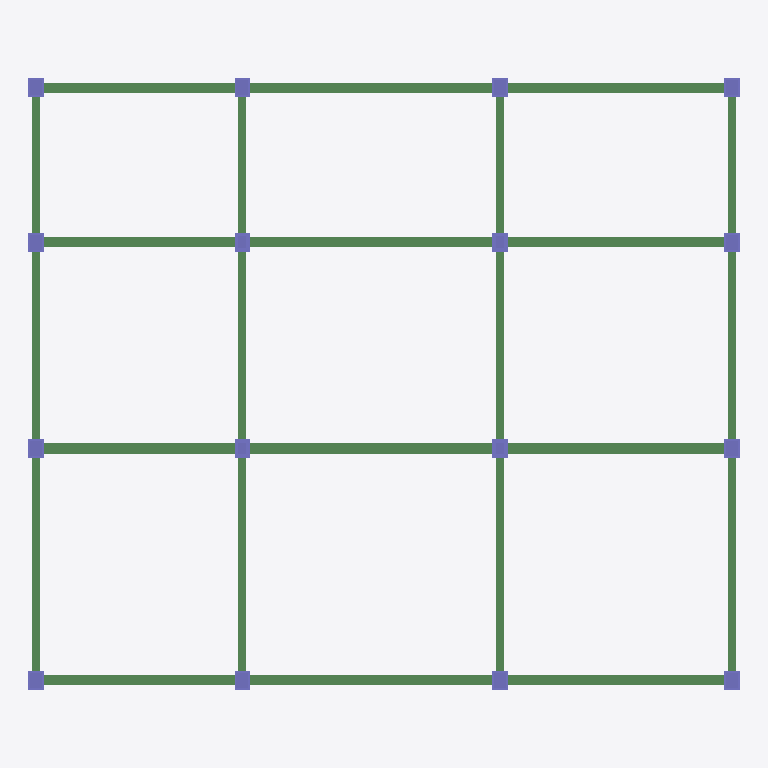
Plan cut of the same IFC building model at storey 'Level 4' (level 9.50 m, cut at 10.90 m), seen from above with north up, elements coloured by IFC class: 32 columns (violet), 24 beams (green). Cut surfaces are drawn darker.
Extent 27.6 m × 23.8 m × 12.5 m (x, y, z). Storeys (5): Level 1 at 0.00 m; Level 2 at 3.00 m; Level 3 at 6.50 m; Level 4 at 9.50 m; Level 5 at 12.50 m. Elements (160): 96 IfcBeam, 64 IfcColumn.

HEADER;
FILE_DESCRIPTION(('ViewDefinition [CoordinationView_V2.0]'),'2;1');
FILE_NAME('Project Number','2020-10-18T09:59:38',(''),(''),'The EXPRESS Data Manager Version 5.02.0100.07 : 28 Aug 2013','20190327_2315(x64) - Exporter 20.0.0.377 - Alternate UI 20.0.0.377','');
FILE_SCHEMA(('IFC2X3'));
ENDSEC;
DATA;
#104=IFCPROJECT('2viaFTWFfCPQN2Zx8OMT2R',#41,'Project Number',$,$,'Project Name','Project Status',(#96),#91);
#9677=IFCSITE('2viaFTWFfCPQN2Zx8OMT2P',#41,'Default',$,$,#9674,$,$,.ELEMENT.,$,$,$,$,$);
#114=IFCBUILDING('2viaFTWFfCPQN2Zx8OMT2Q',#41,'',$,$,#32,$,'',.ELEMENT.,$,$,$);
#123=IFCBUILDINGSTOREY('2viaFTWFfCPQN2ZxBdfYuu',#41,'Level 1',$,'Level:8mm Head',#121,$,'Level 1',.ELEMENT.,3.524413E-13);
#129=IFCBUILDINGSTOREY('2viaFTWFfCPQN2ZxBdfYM8',#41,'Level 2',$,'Level:8mm Head',#128,$,'Level 2',.ELEMENT.,2.99999999999983);
#135=IFCBUILDINGSTOREY('2viaFTWFfCPQN2ZxBde7rA',#41,'Level 3',$,'Level:8mm Head',#134,$,'Level 3',.ELEMENT.,6.49999999999983);
#141=IFCBUILDINGSTOREY('2viaFTWFfCPQN2ZxBde7s0',#41,'Level 4',$,'Level:8mm Head',#140,$,'Level 4',.ELEMENT.,9.49999999999983);
#147=IFCBUILDINGSTOREY('2viaFTWFfCPQN2ZxBde7mr',#41,'Level 5',$,'Level:8mm Head',#146,$,'Level 5',.ELEMENT.,12.4999999999998);
#3108=IFCBEAM('0byXEAAV9558YxoxnlXCQv',#41,'M_Concrete-Rectangular Beam:400 x 800mm:415889',$,'M_Concrete-Rectangular Beam:400 x 800mm',#3086,#3106,'415889');
#2796=IFCBEAM('0byXEAAV9558YxoxnlXCPN',#41,'M_Concrete-Rectangular Beam:400 x 800mm:415871',$,'M_Concrete-Rectangular Beam:400 x 800mm',#2774,#2794,'415871');
#2952=IFCBEAM('0byXEAAV9558YxoxnlXCQW',#41,'M_Concrete-Rectangular Beam:400 x 800mm:415880',$,'M_Concrete-Rectangular Beam:400 x 800mm',#2930,#2950,'415880');
#3264=IFCBEAM('0byXEAAV9558YxoxnlXCQo',#41,'M_Concrete-Rectangular Beam:400 x 800mm:415898',$,'M_Concrete-Rectangular Beam:400 x 800mm',#3242,#3262,'415898');
#3160=IFCBEAM('0byXEAAV9558YxoxnlXCQy',#41,'M_Concrete-Rectangular Beam:400 x 800mm:415892',$,'M_Concrete-Rectangular Beam:400 x 800mm',#3138,#3158,'415892');
#2848=IFCBEAM('0byXEAAV9558YxoxnlXCQg',#41,'M_Concrete-Rectangular Beam:400 x 800mm:415874',$,'M_Concrete-Rectangular Beam:400 x 800mm',#2826,#2846,'415874');
#3004=IFCBEAM('0byXEAAV9558YxoxnlXCQZ',#41,'M_Concrete-Rectangular Beam:400 x 800mm:415883',$,'M_Concrete-Rectangular Beam:400 x 800mm',#2982,#3002,'415883');
#3316=IFCBEAM('0byXEAAV9558YxoxnlXCQr',#41,'M_Concrete-Rectangular Beam:400 x 800mm:415901',$,'M_Concrete-Rectangular Beam:400 x 800mm',#3294,#3314,'415901');
#3056=IFCBEAM('0byXEAAV9558YxoxnlXCQc',#41,'M_Concrete-Rectangular Beam:400 x 800mm:415886',$,'M_Concrete-Rectangular Beam:400 x 800mm',#3034,#3054,'415886');
#2744=IFCBEAM('0byXEAAV9558YxoxnlXCPK',#41,'M_Concrete-Rectangular Beam:400 x 800mm:415868',$,'M_Concrete-Rectangular Beam:400 x 800mm',#2721,#2742,'415868');
#2900=IFCBEAM('0byXEAAV9558YxoxnlXCQj',#41,'M_Concrete-Rectangular Beam:400 x 800mm:415877',$,'M_Concrete-Rectangular Beam:400 x 800mm',#2878,#2898,'415877');
#3212=IFCBEAM('0byXEAAV9558YxoxnlXCQ$',#41,'M_Concrete-Rectangular Beam:400 x 800mm:415895',$,'M_Concrete-Rectangular Beam:400 x 800mm',#3190,#3210,'415895');
#3472=IFCBEAM('0byXEAAV9558YxoxnlXCQE',#41,'M_Concrete-Rectangular Beam:300 x 600mm:415910',$,'M_Concrete-Rectangular Beam:300 x 600mm',#3450,#3470,'415910');
#3628=IFCBEAM('0byXEAAV9558YxoxnlXCQ7',#41,'M_Concrete-Rectangular Beam:300 x 600mm:415919',$,'M_Concrete-Rectangular Beam:300 x 600mm',#3606,#3626,'415919');
#3784=IFCBEAM('0byXEAAV9558YxoxnlXCQG',#41,'M_Concrete-Rectangular Beam:300 x 600mm:415928',$,'M_Concrete-Rectangular Beam:300 x 600mm',#3762,#3782,'415928');
#3940=IFCBEAM('0byXEAAV9558YxoxnlXCRf',#41,'M_Concrete-Rectangular Beam:300 x 600mm:415937',$,'M_Concrete-Rectangular Beam:300 x 600mm',#3918,#3938,'415937');
#3420=IFCBEAM('0byXEAAV9558YxoxnlXCQB',#41,'M_Concrete-Rectangular Beam:300 x 600mm:415907',$,'M_Concrete-Rectangular Beam:300 x 600mm',#3398,#3418,'415907');
#3576=IFCBEAM('0byXEAAV9558YxoxnlXCQ4',#41,'M_Concrete-Rectangular Beam:300 x 600mm:415916',$,'M_Concrete-Rectangular Beam:300 x 600mm',#3554,#3574,'415916');
#3732=IFCBEAM('0byXEAAV9558YxoxnlXCQT',#41,'M_Concrete-Rectangular Beam:300 x 600mm:415925',$,'M_Concrete-Rectangular Beam:300 x 600mm',#3710,#3730,'415925');
#3888=IFCBEAM('0byXEAAV9558YxoxnlXCQM',#41,'M_Concrete-Rectangular Beam:300 x 600mm:415934',$,'M_Concrete-Rectangular Beam:300 x 600mm',#3866,#3886,'415934');
#3368=IFCBEAM('0byXEAAV9558YxoxnlXCQ8',#41,'M_Concrete-Rectangular Beam:300 x 600mm:415904',$,'M_Concrete-Rectangular Beam:300 x 600mm',#3346,#3366,'415904');
#3524=IFCBEAM('0byXEAAV9558YxoxnlXCQ1',#41,'M_Concrete-Rectangular Beam:300 x 600mm:415913',$,'M_Concrete-Rectangular Beam:300 x 600mm',#3502,#3522,'415913');
#3680=IFCBEAM('0byXEAAV9558YxoxnlXCQQ',#41,'M_Concrete-Rectangular Beam:300 x 600mm:415922',$,'M_Concrete-Rectangular Beam:300 x 600mm',#3658,#3678,'415922');
#3836=IFCBEAM('0byXEAAV9558YxoxnlXCQJ',#41,'M_Concrete-Rectangular Beam:300 x 600mm:415931',$,'M_Concrete-Rectangular Beam:300 x 600mm',#3814,#3834,'415931');
#6909=IFCCOLUMN('0byXEAAV9558YxoxnlXC9J',#41,'M_Concrete-Rectangular-Column:600 x 750mm:416891',$,'M_Concrete-Rectangular-Column:600 x 750mm',#6908,#6903,'416891');
#6839=IFCCOLUMN('0byXEAAV9558YxoxnlXC9H',#41,'M_Concrete-Rectangular-Column:600 x 750mm:416889',$,'M_Concrete-Rectangular-Column:600 x 750mm',#6838,#6833,'416889');
#6629=IFCCOLUMN('0byXEAAV9558YxoxnlXC9R',#41,'M_Concrete-Rectangular-Column:600 x 750mm:416883',$,'M_Concrete-Rectangular-Column:600 x 750mm',#6628,#6623,'416883');
#6559=IFCCOLUMN('0byXEAAV9558YxoxnlXC9P',#41,'M_Concrete-Rectangular-Column:600 x 750mm:416881',$,'M_Concrete-Rectangular-Column:600 x 750mm',#6558,#6553,'416881');
#8578=IFCCOLUMN('0byXEAAV9558YxoxnlXFo0',#41,'M_Concrete-Rectangular-Column:450 x 600mm:418472',$,'M_Concrete-Rectangular-Column:450 x 600mm',#8577,#8572,'418472');
#8719=IFCCOLUMN('0byXEAAV9558YxoxnlXFrX',#41,'M_Concrete-Rectangular-Column:450 x 600mm:418633',$,'M_Concrete-Rectangular-Column:450 x 600mm',#8718,#8713,'418633');
#8649=IFCCOLUMN('0byXEAAV9558YxoxnlXFqq',#41,'M_Concrete-Rectangular-Column:450 x 600mm:418588',$,'M_Concrete-Rectangular-Column:450 x 600mm',#8648,#8643,'418588');
#8789=IFCCOLUMN('0byXEAAV9558YxoxnlXFsE',#41,'M_Concrete-Rectangular-Column:450 x 600mm:418726',$,'M_Concrete-Rectangular-Column:450 x 600mm',#8788,#8783,'418726');
#8859=IFCCOLUMN('0byXEAAV9558YxoxnlXFtq',#41,'M_Concrete-Rectangular-Column:450 x 600mm:418780',$,'M_Concrete-Rectangular-Column:450 x 600mm',#8858,#8853,'418780');
#8999=IFCCOLUMN('0byXEAAV9558YxoxnlXFfH',#41,'M_Concrete-Rectangular-Column:450 x 600mm:418937',$,'M_Concrete-Rectangular-Column:450 x 600mm',#8998,#8993,'418937');
#8929=IFCCOLUMN('0byXEAAV9558YxoxnlXFeC',#41,'M_Concrete-Rectangular-Column:450 x 600mm:418852',$,'M_Concrete-Rectangular-Column:450 x 600mm',#8928,#8923,'418852');
#9069=IFCCOLUMN('0byXEAAV9558YxoxnlXFh3',#41,'M_Concrete-Rectangular-Column:450 x 600mm:419051',$,'M_Concrete-Rectangular-Column:450 x 600mm',#9068,#9063,'419051');
#9139=IFCCOLUMN('0byXEAAV9558YxoxnlXFiG',#41,'M_Concrete-Rectangular-Column:450 x 600mm:419128',$,'M_Concrete-Rectangular-Column:450 x 600mm',#9138,#9133,'419128');
#9209=IFCCOLUMN('0byXEAAV9558YxoxnlXFj2',#41,'M_Concrete-Rectangular-Column:450 x 600mm:419178',$,'M_Concrete-Rectangular-Column:450 x 600mm',#9208,#9203,'419178');
#9279=IFCCOLUMN('0byXEAAV9558YxoxnlXFkF',#41,'M_Concrete-Rectangular-Column:450 x 600mm:419239',$,'M_Concrete-Rectangular-Column:450 x 600mm',#9278,#9273,'419239');
#9349=IFCCOLUMN('0byXEAAV9558YxoxnlXFl1',#41,'M_Concrete-Rectangular-Column:450 x 600mm:419305',$,'M_Concrete-Rectangular-Column:450 x 600mm',#9348,#9343,'419305');
#6209=IFCCOLUMN('0byXEAAV9558YxoxnlXC9F',#41,'M_Concrete-Rectangular-Column:600 x 750mm:416871',$,'M_Concrete-Rectangular-Column:600 x 750mm',#6208,#6203,'416871');
#6349=IFCCOLUMN('0byXEAAV9558YxoxnlXC93',#41,'M_Concrete-Rectangular-Column:600 x 750mm:416875',$,'M_Concrete-Rectangular-Column:600 x 750mm',#6348,#6343,'416875');
#6279=IFCCOLUMN('0byXEAAV9558YxoxnlXC91',#41,'M_Concrete-Rectangular-Column:600 x 750mm:416873',$,'M_Concrete-Rectangular-Column:600 x 750mm',#6278,#6273,'416873');
#6419=IFCCOLUMN('0byXEAAV9558YxoxnlXC95',#41,'M_Concrete-Rectangular-Column:600 x 750mm:416877',$,'M_Concrete-Rectangular-Column:600 x 750mm',#6418,#6413,'416877');
#6769=IFCCOLUMN('0byXEAAV9558YxoxnlXC9V',#41,'M_Concrete-Rectangular-Column:600 x 750mm:416887',$,'M_Concrete-Rectangular-Column:600 x 750mm',#6768,#6763,'416887');
#6979=IFCCOLUMN('0byXEAAV9558YxoxnlXC9L',#41,'M_Concrete-Rectangular-Column:600 x 750mm:416893',$,'M_Concrete-Rectangular-Column:600 x 750mm',#6978,#6973,'416893');
#7049=IFCCOLUMN('0byXEAAV9558YxoxnlXC9N',#41,'M_Concrete-Rectangular-Column:600 x 750mm:416895',$,'M_Concrete-Rectangular-Column:600 x 750mm',#7048,#7043,'416895');
#7119=IFCCOLUMN('0byXEAAV9558YxoxnlXCAf',#41,'M_Concrete-Rectangular-Column:600 x 750mm:416897',$,'M_Concrete-Rectangular-Column:600 x 750mm',#7118,#7113,'416897');
#7189=IFCCOLUMN('0byXEAAV9558YxoxnlXCAh',#41,'M_Concrete-Rectangular-Column:600 x 750mm:416899',$,'M_Concrete-Rectangular-Column:600 x 750mm',#7188,#7183,'416899');
#7259=IFCCOLUMN('0byXEAAV9558YxoxnlXCAj',#41,'M_Concrete-Rectangular-Column:600 x 750mm:416901',$,'M_Concrete-Rectangular-Column:600 x 750mm',#7258,#7253,'416901');
#6489=IFCCOLUMN('0byXEAAV9558YxoxnlXC97',#41,'M_Concrete-Rectangular-Column:600 x 750mm:416879',$,'M_Concrete-Rectangular-Column:600 x 750mm',#6488,#6483,'416879');
#6699=IFCCOLUMN('0byXEAAV9558YxoxnlXC9T',#41,'M_Concrete-Rectangular-Column:600 x 750mm:416885',$,'M_Concrete-Rectangular-Column:600 x 750mm',#6698,#6693,'416885');
#9419=IFCCOLUMN('0byXEAAV9558YxoxnlXFWH',#41,'M_Concrete-Rectangular-Column:300 x 450mm:419385',$,'M_Concrete-Rectangular-Column:300 x 450mm',#9418,#9413,'419385');
#9490=IFCCOLUMN('0byXEAAV9558YxoxnlXFYc',#41,'M_Concrete-Rectangular-Column:300 x 450mm:419470',$,'M_Concrete-Rectangular-Column:300 x 450mm',#9489,#9484,'419470');
#9560=IFCCOLUMN('0byXEAAV9558YxoxnlXFZh',#41,'M_Concrete-Rectangular-Column:300 x 450mm:419523',$,'M_Concrete-Rectangular-Column:300 x 450mm',#9559,#9554,'419523');
#9630=IFCCOLUMN('0byXEAAV9558YxoxnlXFap',#41,'M_Concrete-Rectangular-Column:300 x 450mm:419611',$,'M_Concrete-Rectangular-Column:300 x 450mm',#9629,#9624,'419611');
ENDSEC;